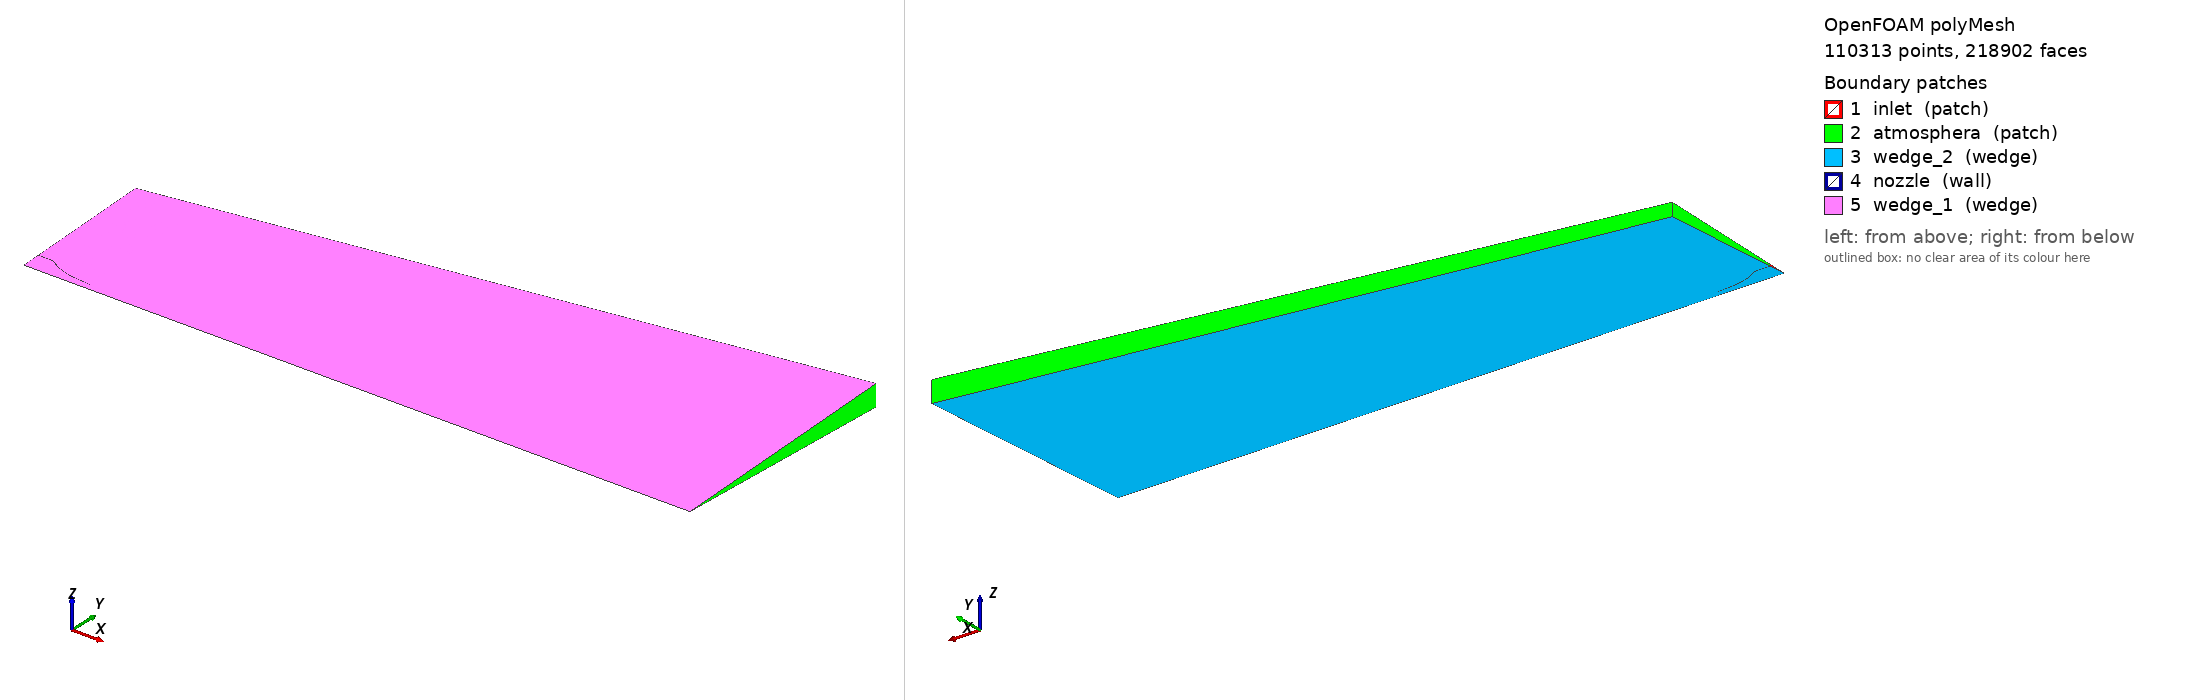

OpenFOAM case: the committed polyMesh, 110313 points, 218902 faces. Boundary patches (legend numbers): 1 inlet (patch), 2 atmosphera (patch), 3 wedge_2 (wedge), 4 nozzle (wall), 5 wedge_1 (wedge). Left view from above one corner, right view from below the opposite corner. Boundary conditions: 8 field file(s) under 0/; 5 of 5 drawn patches have an entry in a shipped field file.

=== constant/polyMesh/boundary ===
/*--------------------------------*- C++ -*----------------------------------*\
  =========                 |
  \\      /  F ield         | OpenFOAM: The Open Source CFD Toolbox
   \\    /   O peration     | Website:  https://openfoam.org
    \\  /    A nd           | Version:  8
     \\/     M anipulation  |
\*---------------------------------------------------------------------------*/
FoamFile
{
    version     2.0;
    format      ascii;
    class       polyBoundaryMesh;
    location    "constant/polyMesh";
    object      boundary;
}
// * * * * * * * * * * * * * * * * * * * * * * * * * * * * * * * * * * * * * //

5
(
    inlet
    {
        type            patch;
        physicalType    patch;
        nFaces          39;
        startFace       108590;
    }
    atmosphera
    {
        type            patch;
        physicalType    patch;
        nFaces          633;
        startFace       108629;
    }
    wedge_2
    {
        type            wedge;
        physicalType    wedge;
        nFaces          54648;
        startFace       109262;
    }
    nozzle
    {
        type            wall;
        physicalType    wall;
        nFaces          344;
        startFace       163910;
    }
    wedge_1
    {
        type            wedge;
        physicalType    wedge;
        nFaces          54648;
        startFace       164254;
    }
)

// ************************************************************************* //


=== system/controlDict ===
/*--------------------------------*- C++ -*----------------------------------*\
  =========                 |
  \\      /  F ield         | OpenFOAM: The Open Source CFD Toolbox
   \\    /   O peration     | Website:  https://openfoam.org
    \\  /    A nd           | Version:  8
     \\/     M anipulation  |
\*---------------------------------------------------------------------------*/
FoamFile
{
    version     2.0;
    format      ascii;
    class       dictionary;
    object      controlDict;
}
// * * * * * * * * * * * * * * * * * * * * * * * * * * * * * * * * * * * * * //

application     rhoPimpleFoam;

startFrom       latestTime;

startTime       0;

stopAt          endTime;

endTime         0.1;

deltaT          1e-8;

adjustTimeStep  yes;

writeControl    adjustableRunTime;

writeInterval   0.002;

purgeWrite      0;

writeFormat     ascii;

writePrecision   8;

writeCompression off;

timeFormat      general;

timePrecision   6;

runTimeModifiable true;

maxCo             0.8; // Inicia com 0.2. Transiciona para 0.3, 0.4 etc. apos estabilizar

maxDeltaT       2e-6;

functions
{
    // Número de Mach — essencial para visualizar os Shock Diamonds
    #includeFunc MachNo

    // Monitoramento de resíduos a cada passo de tempo
    #includeFunc residuals
}

// ************************************************************************* //


=== 0/Ma ===
/*--------------------------------*- C++ -*----------------------------------*\
  =========                 |
  \\      /  F ield         | OpenFOAM: The Open Source CFD Toolbox
   \\    /   O peration     | Website:  https://openfoam.org
    \\  /    A nd           | Version:  8
     \\/     M anipulation  |
\*---------------------------------------------------------------------------*/
FoamFile
{
    version     2.0;
    format      ascii;
    class       volScalarField;
    location    "0";
    object      Ma;
}
// * * * * * * * * * * * * * * * * * * * * * * * * * * * * * * * * * * * * * //

dimensions      [0 0 0 0 0 0 0];

internalField   uniform 0;

boundaryField
{
    inlet
    {
        type            calculated;
        value           nonuniform List<scalar> 0();
    }
    atmosphera
    {
        type            calculated;
        value           uniform 0;
    }
    wedge_2
    {
        type            wedge;
    }
    nozzle
    {
        type            calculated;
        value           uniform 0;
    }
    wedge_1
    {
        type            wedge;
    }
    procBoundary2to1
    {
        type            processor;
        value           uniform 0;
    }
}


// ************************************************************************* //


=== 0/T ===
/*--------------------------------*- C++ -*----------------------------------*\
  =========                 |
  \\      /  F ield         | OpenFOAM: The Open Source CFD Toolbox
   \\    /   O peration     | Website:  https://openfoam.org
    \\  /    A nd           | Version:  8
     \\/     M anipulation  |
\*---------------------------------------------------------------------------*/
FoamFile
{
    version     2.0;
    format      ascii;
    class       volScalarField;
    location    "0";
    object      T;
}
// * * * * * * * * * * * * * * * * * * * * * * * * * * * * * * * * * * * * * //

dimensions      [0 0 0 1 0 0 0];

internalField   uniform 300;

boundaryField
{
    inlet
    {
        type            totalTemperature;
        gamma           1.4;
        T0              nonuniform List<scalar> 0();
        value           nonuniform List<scalar> 0();
    }
    atmosphera
    {
        type            inletOutlet;
        inletValue      uniform 300;
        value           uniform 300;
    }
    wedge_2
    {
        type            wedge;
    }
    nozzle
    {
        type            zeroGradient;
    }
    wedge_1
    {
        type            wedge;
    }
    procBoundary2to1
    {
        type            processor;
        value           uniform 300;
    }
}


// ************************************************************************* //


=== 0/U ===
/*--------------------------------*- C++ -*----------------------------------*\
  =========                 |
  \\      /  F ield         | OpenFOAM: The Open Source CFD Toolbox
   \\    /   O peration     | Website:  https://openfoam.org
    \\  /    A nd           | Version:  8
     \\/     M anipulation  |
\*---------------------------------------------------------------------------*/
FoamFile
{
    version     2.0;
    format      ascii;
    class       volVectorField;
    location    "0";
    object      U;
}
// * * * * * * * * * * * * * * * * * * * * * * * * * * * * * * * * * * * * * //

dimensions      [0 1 -1 0 0 0 0];

internalField   uniform (0 0 0);

boundaryField
{
    inlet
    {
        type            pressureInletOutletVelocity;
        value           nonuniform List<vector> 0();
    }
    atmosphera
    {
        type            inletOutlet;
        inletValue      uniform (0 0 0);
        value           uniform (0 0 0);
    }
    wedge_2
    {
        type            wedge;
    }
    nozzle
    {
        type            noSlip;
    }
    wedge_1
    {
        type            wedge;
    }
    procBoundary2to1
    {
        type            processor;
        value           uniform (0 0 0);
    }
}


// ************************************************************************* //


=== 0/alphat ===
/*--------------------------------*- C++ -*----------------------------------*\
  =========                 |
  \\      /  F ield         | OpenFOAM: The Open Source CFD Toolbox
   \\    /   O peration     | Website:  https://openfoam.org
    \\  /    A nd           | Version:  8
     \\/     M anipulation  |
\*---------------------------------------------------------------------------*/
FoamFile
{
    version     2.0;
    format      ascii;
    class       volScalarField;
    location    "0";
    object      alphat;
}
// * * * * * * * * * * * * * * * * * * * * * * * * * * * * * * * * * * * * * //

dimensions      [1 -1 -1 0 0 0 0];

internalField   uniform 0;

boundaryField
{
    inlet
    {
        type            calculated;
        value           nonuniform List<scalar> 0();
    }
    atmosphera
    {
        type            calculated;
        value           uniform 0;
    }
    wedge_2
    {
        type            wedge;
    }
    nozzle
    {
        type            compressible::alphatWallFunction;
        value           uniform 0;
    }
    wedge_1
    {
        type            wedge;
    }
    procBoundary2to1
    {
        type            processor;
        value           uniform 0;
    }
}


// ************************************************************************* //


=== 0/k ===
/*--------------------------------*- C++ -*----------------------------------*\
  =========                 |
  \\      /  F ield         | OpenFOAM: The Open Source CFD Toolbox
   \\    /   O peration     | Website:  https://openfoam.org
    \\  /    A nd           | Version:  8
     \\/     M anipulation  |
\*---------------------------------------------------------------------------*/
FoamFile
{
    version     2.0;
    format      ascii;
    class       volScalarField;
    location    "0";
    object      k;
}
// * * * * * * * * * * * * * * * * * * * * * * * * * * * * * * * * * * * * * //

dimensions      [0 2 -2 0 0 0 0];

internalField   uniform 0.375;

boundaryField
{
    inlet
    {
        type            fixedValue;
        value           nonuniform List<scalar> 0();
    }
    atmosphera
    {
        type            inletOutlet;
        inletValue      uniform 0.375;
        value           uniform 0.375;
    }
    wedge_2
    {
        type            wedge;
    }
    nozzle
    {
        type            kqRWallFunction;
        value           uniform 0;
    }
    wedge_1
    {
        type            wedge;
    }
    procBoundary2to1
    {
        type            processor;
        value           uniform 0.375;
    }
}


// ************************************************************************* //


=== 0/nut ===
/*--------------------------------*- C++ -*----------------------------------*\
  =========                 |
  \\      /  F ield         | OpenFOAM: The Open Source CFD Toolbox
   \\    /   O peration     | Website:  https://openfoam.org
    \\  /    A nd           | Version:  8
     \\/     M anipulation  |
\*---------------------------------------------------------------------------*/
FoamFile
{
    version     2.0;
    format      ascii;
    class       volScalarField;
    location    "0";
    object      nut;
}
// * * * * * * * * * * * * * * * * * * * * * * * * * * * * * * * * * * * * * //

dimensions      [0 2 -1 0 0 0 0];

internalField   uniform 0;

boundaryField
{
    inlet
    {
        type            calculated;
        value           nonuniform List<scalar> 0();
    }
    atmosphera
    {
        type            calculated;
        value           uniform 0;
    }
    wedge_2
    {
        type            wedge;
    }
    nozzle
    {
        type            nutkWallFunction;
        value           uniform 0;
    }
    wedge_1
    {
        type            wedge;
    }
    procBoundary2to1
    {
        type            processor;
        value           uniform 0;
    }
}


// ************************************************************************* //


=== 0/omega ===
/*--------------------------------*- C++ -*----------------------------------*\
  =========                 |
  \\      /  F ield         | OpenFOAM: The Open Source CFD Toolbox
   \\    /   O peration     | Website:  https://openfoam.org
    \\  /    A nd           | Version:  8
     \\/     M anipulation  |
\*---------------------------------------------------------------------------*/
FoamFile
{
    version     2.0;
    format      ascii;
    class       volScalarField;
    location    "0";
    object      omega;
}
// * * * * * * * * * * * * * * * * * * * * * * * * * * * * * * * * * * * * * //

dimensions      [0 0 -1 0 0 0 0];

internalField   uniform 10.5;

boundaryField
{
    inlet
    {
        type            fixedValue;
        value           nonuniform List<scalar> 0();
    }
    atmosphera
    {
        type            inletOutlet;
        inletValue      uniform 10.5;
        value           uniform 10.5;
    }
    wedge_2
    {
        type            wedge;
    }
    nozzle
    {
        type            omegaWallFunction;
        value           uniform 0;
    }
    wedge_1
    {
        type            wedge;
    }
    procBoundary2to1
    {
        type            processor;
        value           uniform 10.5;
    }
}


// ************************************************************************* //


=== 0/p ===
/*--------------------------------*- C++ -*----------------------------------*\
  =========                 |
  \\      /  F ield         | OpenFOAM: The Open Source CFD Toolbox
   \\    /   O peration     | Website:  https://openfoam.org
    \\  /    A nd           | Version:  8
     \\/     M anipulation  |
\*---------------------------------------------------------------------------*/
FoamFile
{
    version     2.0;
    format      ascii;
    class       volScalarField;
    location    "0";
    object      p;
}
// * * * * * * * * * * * * * * * * * * * * * * * * * * * * * * * * * * * * * //

dimensions      [1 -1 -2 0 0 0 0];

internalField   uniform 101325;

boundaryField
{
    inlet
    {
        type            totalPressure;
        rho             rho;
        psi             none;
        gamma           1;
        p0              nonuniform List<scalar> 0();
        value           nonuniform List<scalar> 0();
    }
    atmosphera
    {
        type            waveTransmissive;
        gamma           1.4;
        fieldInf        101325;
        lInf            1;
        value           uniform 101325;
    }
    wedge_2
    {
        type            wedge;
    }
    nozzle
    {
        type            zeroGradient;
    }
    wedge_1
    {
        type            wedge;
    }
    procBoundary2to1
    {
        type            processor;
        value           uniform 101325;
    }
}


// ************************************************************************* //


Also in the case, not shown: constant/polyMesh/faces (numeric list); constant/polyMesh/neighbour (numeric list); constant/polyMesh/owner (numeric list); constant/polyMesh/points (numeric list).
